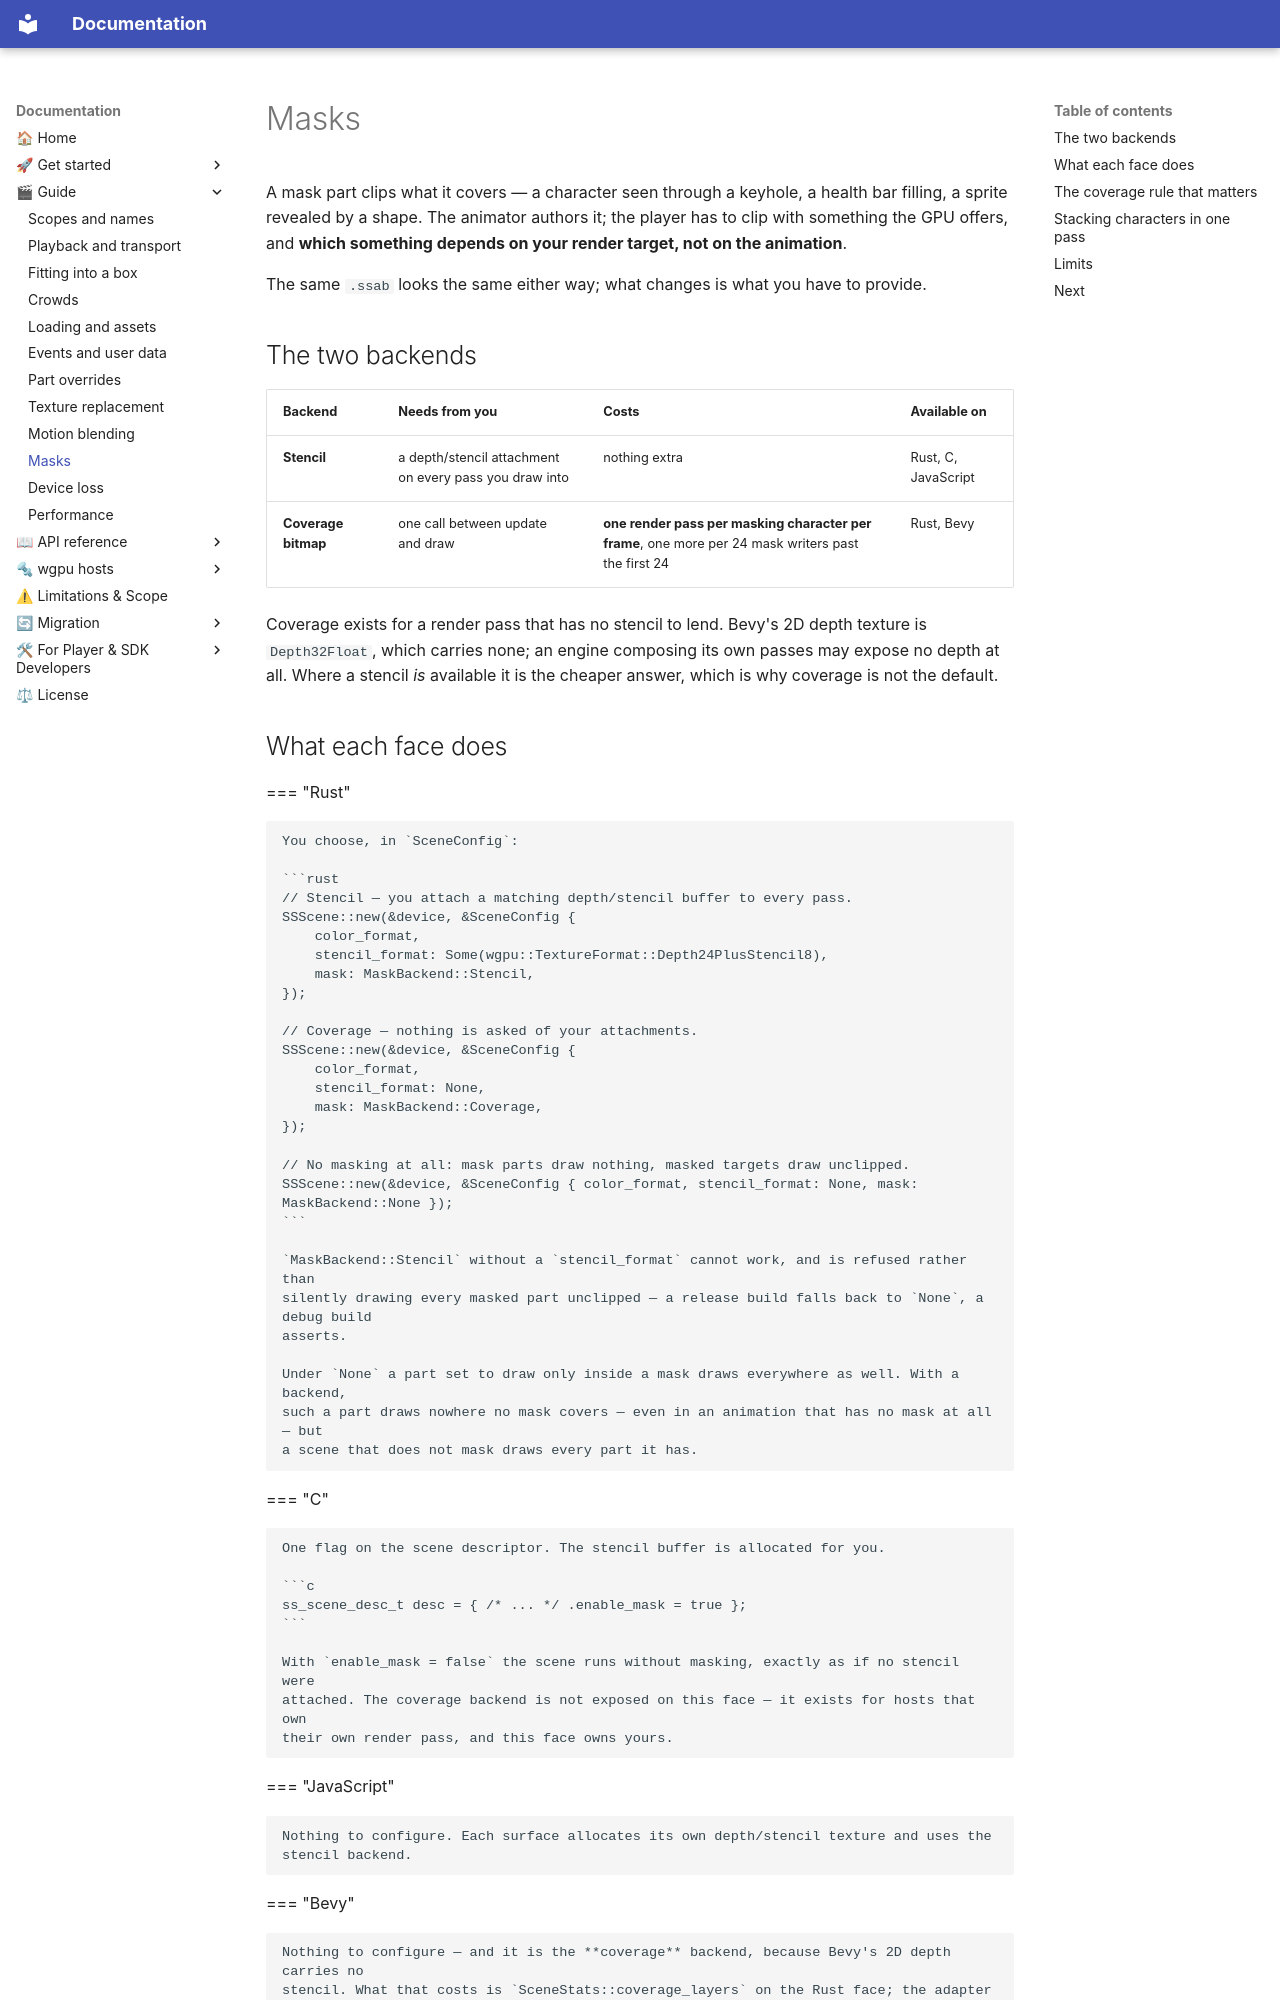

repository: cri-middleware/SSPlayerForWgpu · page: guide/masks/index.html · generator: mkdocs

# Masks

A mask part clips what it covers — a character seen through a keyhole, a health bar filling, a
sprite revealed by a shape. The animator authors it; the player has to clip with something the GPU
offers, and **which something depends on your render target, not on the animation**.

The same `.ssab` looks the same either way; what changes is what you have to provide.

## The two backends

| Backend | Needs from you | Costs | Available on |
|---|---|---|---|
| **Stencil** | a depth/stencil attachment on every pass you draw into | nothing extra | Rust, C, JavaScript |
| **Coverage bitmap** | one call between update and draw | **one render pass per masking character per frame**, one more per 24 mask writers past the first 24 | Rust, Bevy |

Coverage exists for a render pass that has no stencil to lend. Bevy's 2D depth texture is
`Depth32Float`, which carries none; an engine composing its own passes may expose no depth at all.
Where a stencil *is* available it is the cheaper answer, which is why coverage is not the default.

## What each face does

=== "Rust"

    You choose, in `SceneConfig`:

    ```rust
    // Stencil — you attach a matching depth/stencil buffer to every pass.
    SSScene::new(&device, &SceneConfig {
        color_format,
        stencil_format: Some(wgpu::TextureFormat::Depth24PlusStencil8),
        mask: MaskBackend::Stencil,
    });

    // Coverage — nothing is asked of your attachments.
    SSScene::new(&device, &SceneConfig {
        color_format,
        stencil_format: None,
        mask: MaskBackend::Coverage,
    });

    // No masking at all: mask parts draw nothing, masked targets draw unclipped.
    SSScene::new(&device, &SceneConfig { color_format, stencil_format: None, mask: MaskBackend::None });
    ```

    `MaskBackend::Stencil` without a `stencil_format` cannot work, and is refused rather than
    silently drawing every masked part unclipped — a release build falls back to `None`, a debug build
    asserts.

    Under `None` a part set to draw only inside a mask draws everywhere as well. With a backend,
    such a part draws nowhere no mask covers — even in an animation that has no mask at all — but
    a scene that does not mask draws every part it has.

=== "C"

    One flag on the scene descriptor. The stencil buffer is allocated for you.

    ```c
    ss_scene_desc_t desc = { /* ... */ .enable_mask = true };
    ```

    With `enable_mask = false` the scene runs without masking, exactly as if no stencil were
    attached. The coverage backend is not exposed on this face — it exists for hosts that own
    their own render pass, and this face owns yours.

=== "JavaScript"

    Nothing to configure. Each surface allocates its own depth/stencil texture and uses the
    stencil backend.

=== "Bevy"

    Nothing to configure — and it is the **coverage** backend, because Bevy's 2D depth carries no
    stencil. What that costs is `SceneStats::coverage_layers` on the Rust face; the adapter keeps
    its scene to itself, so Bevy has no way to read it.
